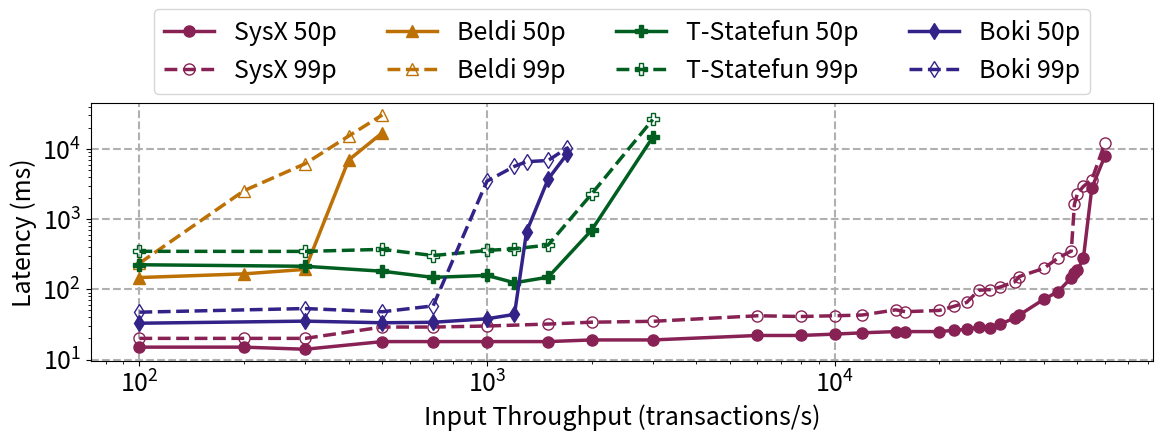

Write the Python code that produced this figure.
import matplotlib.pyplot as plt
import numpy as np
from matplotlib import rcParams

sys_name = "SysX"

rcParams['figure.figsize'] = [12, 5]
plt.rcParams.update({'font.size': 18})
x = np.array([100, 200, 300, 400, 500, 700, 1000, 1200, 1300, 1500, 1700, 2000, 3000, 6000, 8000, 10000, 12000, 15000,
              16000, 20000, 22000, 24000, 26000, 28000, 30000, 33000, 34000, 40000, 44000, 48000, 49000, 50000, 52000, 55000, 60000])
y_system_x_50 = np.array([15, 15, 14, None, 18, 18, 18, None, None, 18, None, 19, 19, 22, 22,
                      23, 24, 25, 25, 25, 26, 27, 29, 28, 32, 39, 43, 72, 93, 146, 170, 187, 275, 2791, 7971]).astype(np.double)
system_x_50_mask = np.isfinite(y_system_x_50)
y_beldi_50 = [147.15, 166.03, 192.56, 6958.25, 16990.24] + [None] * (len(x) - 5)
y_statefun_50 = np.array([224, None, 213, None, 181, 148, 158, 124, None, 149, None, 695, 14721]
                         + [None] * (len(x) - 13)).astype(np.double)
y_statefun_50_mask = np.isfinite(y_statefun_50)
y_boki_50 = np.array([32.88, None, 35.21, None, 33.38, 33.91, 38.05, 43.94, 659.74, 3724.51, 8447.45]
                     + [None] * (len(x) - 11)).astype(np.double)
y_boki_50_mask = np.isfinite(y_boki_50)
y_system_x_99 = np.array([20, 20, 20, None, 29, 29, 30, None, None, 32, None, 34, 35, 42, 41, 42, 43, 51, 48, 50, 57,
                      65, 97, 99, 108, 128, 152, 199, 280, 351, 1628, 2317, 2924, 3653, 12145]).astype(np.double)
system_x_99_mask = np.isfinite(y_system_x_99)
y_beldi_99 = [234.85, 2543.85, 6172.14, 15276.74, 30519.72] + [None] * (len(x) - 5)
y_statefun_99 = np.array([348, None, 347, None, 371, 303, 358, 378, None, 428, None, 2280, 26306]
                         + [None] * (len(x) - 13)).astype(np.double)
y_statefun_99_mask = np.isfinite(y_statefun_99)
y_boki_99 = np.array([47.25, None, 53.22, None, 47.9, 58.04, 3478.05, 5656.14, 6589.18, 6857.06, 10316.61]
                     + [None] * (len(x) - 11)).astype(np.double)
y_boki_99_mask = np.isfinite(y_boki_99)

line_width = 2.5
marker_size = 8
plt.grid(linestyle="--", linewidth=1.5, which='major', axis='both')
plt.plot(x[system_x_50_mask], y_system_x_50[system_x_50_mask], "-o", color="#882255", label=f"{sys_name} 50p",
         linewidth=line_width, markersize=marker_size)
plt.plot(x[system_x_99_mask], y_system_x_99[system_x_99_mask], "--", marker="o", color="#882255", label=f"{sys_name} 99p",
         linewidth=line_width, markersize=marker_size, markerfacecolor='none')
plt.plot(x, y_beldi_50, "-^", color="#BD7105", label="Beldi 50p",
         linewidth=line_width, markersize=marker_size)
plt.plot(x, y_beldi_99, "--", marker="^", color="#BD7105", label="Beldi 99p",
         linewidth=line_width, markersize=marker_size, markerfacecolor='none')
plt.plot(x[y_statefun_50_mask], y_statefun_50[y_statefun_50_mask], "-P", color="#005F20", label="T-Statefun 50p",
         linewidth=line_width, markersize=marker_size)
plt.plot(x[y_statefun_99_mask], y_statefun_99[y_statefun_99_mask], "--", marker="P", color="#005F20",
         label="T-Statefun 99p", linewidth=line_width, markersize=marker_size, markerfacecolor='none')
plt.plot(x[y_boki_50_mask], y_boki_50[y_boki_50_mask], "-d", color="#332288", label="Boki 50p",
         linewidth=line_width, markersize=marker_size)
plt.plot(x[y_boki_99_mask], y_boki_99[y_boki_99_mask], "--", marker="d", color="#332288", label="Boki 99p",
         linewidth=line_width, markersize=marker_size, markerfacecolor='none')
plt.legend(bbox_to_anchor=(0.5, 1.2), loc="center", ncol=4)
# plt.ylim([1, 100000])
# plt.xlim([100, 50000])
plt.ylabel("Latency (ms)")
plt.xlabel("Input Throughput (transactions/s)")
plt.yscale('log', base=10)
plt.xscale('log', base=10)
plt.tight_layout()
plt.savefig("throughput_latency_uniform.pdf")
plt.show()
